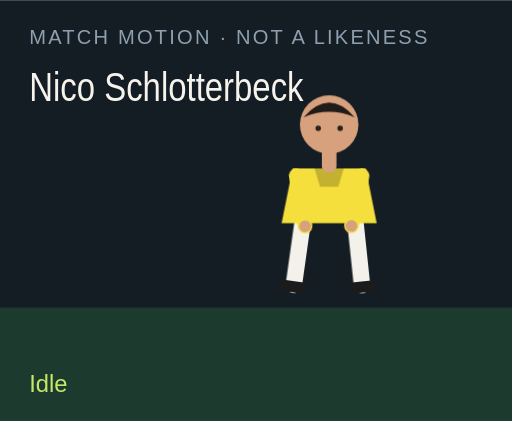
t = 0.00 s
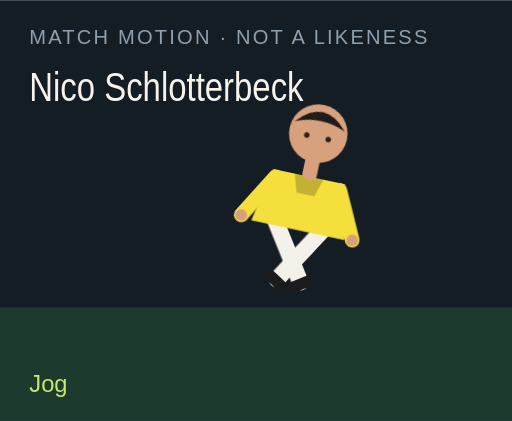
t = 1.50 s
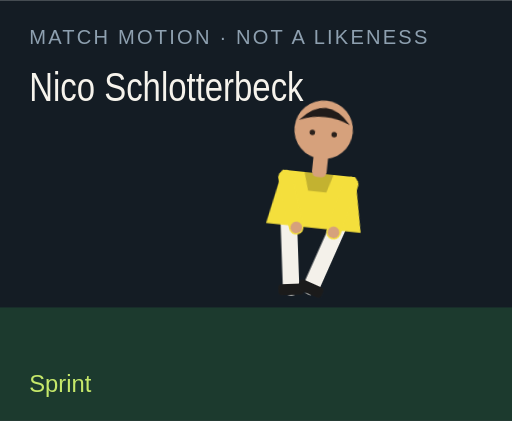
t = 3.00 s
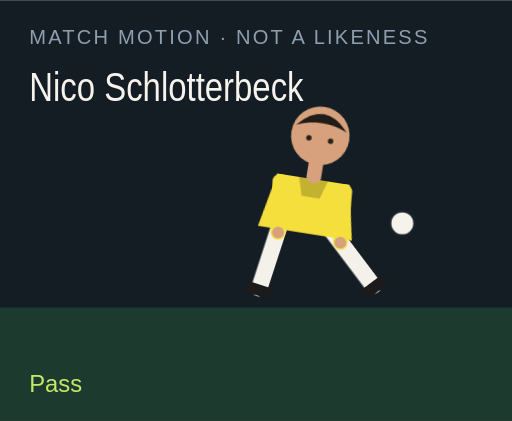
t = 4.50 s
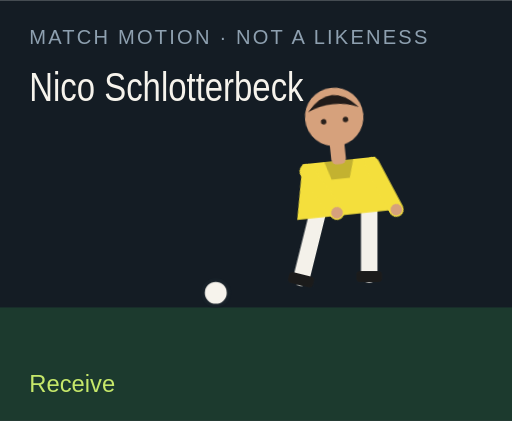
t = 6.00 s
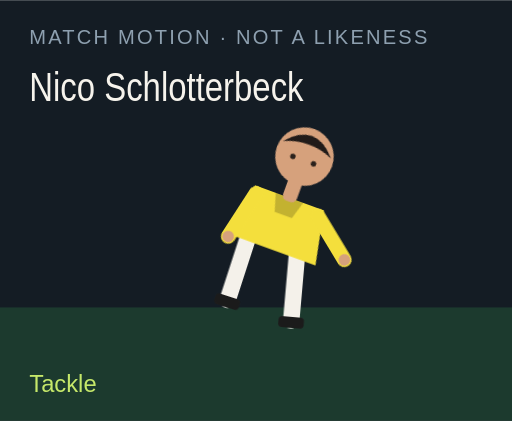
t = 7.50 s

The animated SVG that drew these frames (rendered in a browser with its animation timeline set to each time). Animation: 18 CSS @keyframes rules; one cycle of 9.00 s, repeats indefinitely.

<?xml version="1.0" encoding="UTF-8"?>
<svg xmlns="http://www.w3.org/2000/svg" viewBox="0 0 280 230" role="img">
  <style>@media (prefers-reduced-motion: reduce){animate,animateTransform{display:none}}</style>
  <rect width="280" height="230" fill="#141c24"/>
  <rect y="168" width="280" height="62" fill="#1c3a2e"/>
  <text x="16" y="24" fill="#8ea0b0" font-family="Arial,sans-serif" font-size="11" letter-spacing="1.2">MATCH MOTION · NOT A LIKENESS</text>
  <text x="16" y="55" fill="#f6f3ec" font-family="Impact,sans-serif" font-size="22" textLength="150" lengthAdjust="spacingAndGlyphs">Nico Schlotterbeck</text>
  <circle r="7" fill="#f6f3ec" stroke="#172028" stroke-width="2" id="motion-50320" cx="150" cy="160" opacity="0">
    
    
    
  </circle>
  <g transform="translate(132 40)">
    <g id="motion-50342" transform="rotate(0 48 90)">
      
      <g id="motion-50344" transform="translate(0 0)">
        
        <g transform="translate(34 78)"><g id="motion-50346" transform="rotate(8)"><path d="M0 0 V38" stroke="#f4f1ea" stroke-width="9" stroke-linecap="round"/><rect x="-7" y="36" width="14" height="6" rx="2" fill="#1b1b1b"/></g></g>
        <g transform="translate(62 78)"><g id="motion-50348" transform="rotate(-6)"><path d="M0 0 V38" stroke="#f4f1ea" stroke-width="9" stroke-linecap="round"/><rect x="-7" y="36" width="14" height="6" rx="2" fill="#1b1b1b"/></g></g>
        <path d="M28 52 h40 l6 30 H22 Z" fill="#f4df3c"/>
        <path d="M40 52 h16 l-3 10 H43 Z" fill="#000" opacity=".2"/>
        <g transform="translate(30 56)"><g id="motion-50350" transform="rotate(-10)"><path d="M0 0 V28" stroke="#f4df3c" stroke-width="8" stroke-linecap="round"/><circle cx="0" cy="28" r="3.2" fill="#d6a17c"/></g></g>
        <g transform="translate(66 56)"><g id="motion-50352" transform="rotate(12)"><path d="M0 0 V28" stroke="#f4df3c" stroke-width="8" stroke-linecap="round"/><circle cx="0" cy="28" r="3.2" fill="#d6a17c"/></g></g>
        <rect x="44" y="40" width="8" height="14" rx="3" fill="#d6a17c"/>
        <circle cx="48" cy="28" r="16" fill="#d6a17c"/>
        <path d="M34 24 Q48 8 62 24 Q48 18 34 24" fill="#211b19"/>
        <circle cx="42" cy="30" r="1.5" fill="#2a211c"/><circle cx="54" cy="30" r="1.5" fill="#2a211c"/>
      </g>
    </g>
  </g>
  <text x="16" y="214" fill="#c6e86a" font-family="Arial,sans-serif" font-size="13" opacity="1" id="motion-50324">Idle</text><text x="16" y="214" fill="#c6e86a" font-family="Arial,sans-serif" font-size="13" opacity="0" id="motion-50326">Jog</text><text x="16" y="214" fill="#c6e86a" font-family="Arial,sans-serif" font-size="13" opacity="0" id="motion-50328">Sprint</text><text x="16" y="214" fill="#c6e86a" font-family="Arial,sans-serif" font-size="13" opacity="0" id="motion-50330">Dribble</text><text x="16" y="214" fill="#c6e86a" font-family="Arial,sans-serif" font-size="13" opacity="0" id="motion-50332">Pass</text><text x="16" y="214" fill="#c6e86a" font-family="Arial,sans-serif" font-size="13" opacity="0" id="motion-50334">Shoot</text><text x="16" y="214" fill="#c6e86a" font-family="Arial,sans-serif" font-size="13" opacity="0" id="motion-50336">Receive</text><text x="16" y="214" fill="#c6e86a" font-family="Arial,sans-serif" font-size="13" opacity="0" id="motion-50338">Tackle</text><text x="16" y="214" fill="#c6e86a" font-family="Arial,sans-serif" font-size="13" opacity="0" id="motion-50340">Point</text>
<style>@keyframes track-50321{0%{cx:150px}11.1%{cx:156px}22.2%{cx:164px}33.300000000000004%{cx:142px}44.4%{cx:190px}55.60000000000001%{cx:250px}66.7%{cx:118px}77.8%{cx:150px}88.9%{cx:150px}100%{cx:150px}}@keyframes track-50322{0%{cy:160px}11.1%{cy:158px}22.2%{cy:154px}33.300000000000004%{cy:156px}44.4%{cy:148px}55.60000000000001%{cy:96px}66.7%{cy:160px}77.8%{cy:160px}88.9%{cy:160px}100%{cy:160px}}@keyframes track-50323{0%{opacity:0}11.1%{opacity:0}22.2%{opacity:0}33.300000000000004%{opacity:1}44.4%{opacity:1}55.60000000000001%{opacity:1}66.7%{opacity:1}77.8%{opacity:0}88.9%{opacity:0}100%{opacity:0}}@keyframes track-50325{0%{opacity:1}11.1%{opacity:0}22.2%{opacity:0}33.300000000000004%{opacity:0}44.4%{opacity:0}55.60000000000001%{opacity:0}66.7%{opacity:0}77.8%{opacity:0}88.9%{opacity:0}100%{opacity:1}}@keyframes track-50327{0%{opacity:0}11.1%{opacity:1}22.2%{opacity:0}33.300000000000004%{opacity:0}44.4%{opacity:0}55.60000000000001%{opacity:0}66.7%{opacity:0}77.8%{opacity:0}88.9%{opacity:0}100%{opacity:0}}@keyframes track-50329{0%{opacity:0}11.1%{opacity:0}22.2%{opacity:1}33.300000000000004%{opacity:0}44.4%{opacity:0}55.60000000000001%{opacity:0}66.7%{opacity:0}77.8%{opacity:0}88.9%{opacity:0}100%{opacity:0}}@keyframes track-50331{0%{opacity:0}11.1%{opacity:0}22.2%{opacity:0}33.300000000000004%{opacity:1}44.4%{opacity:0}55.60000000000001%{opacity:0}66.7%{opacity:0}77.8%{opacity:0}88.9%{opacity:0}100%{opacity:0}}@keyframes track-50333{0%{opacity:0}11.1%{opacity:0}22.2%{opacity:0}33.300000000000004%{opacity:0}44.4%{opacity:1}55.60000000000001%{opacity:0}66.7%{opacity:0}77.8%{opacity:0}88.9%{opacity:0}100%{opacity:0}}@keyframes track-50335{0%{opacity:0}11.1%{opacity:0}22.2%{opacity:0}33.300000000000004%{opacity:0}44.4%{opacity:0}55.60000000000001%{opacity:1}66.7%{opacity:0}77.8%{opacity:0}88.9%{opacity:0}100%{opacity:0}}@keyframes track-50337{0%{opacity:0}11.1%{opacity:0}22.2%{opacity:0}33.300000000000004%{opacity:0}44.4%{opacity:0}55.60000000000001%{opacity:0}66.7%{opacity:1}77.8%{opacity:0}88.9%{opacity:0}100%{opacity:0}}@keyframes track-50339{0%{opacity:0}11.1%{opacity:0}22.2%{opacity:0}33.300000000000004%{opacity:0}44.4%{opacity:0}55.60000000000001%{opacity:0}66.7%{opacity:0}77.8%{opacity:1}88.9%{opacity:0}100%{opacity:0}}@keyframes track-50341{0%{opacity:0}11.1%{opacity:0}22.2%{opacity:0}33.300000000000004%{opacity:0}44.4%{opacity:0}55.60000000000001%{opacity:0}66.7%{opacity:0}77.8%{opacity:0}88.9%{opacity:1}100%{opacity:0}}@keyframes track-50343{0%{transform:rotate(0deg)}11.1%{transform:rotate(8deg)}22.2%{transform:rotate(16deg)}33.300000000000004%{transform:rotate(6deg)}44.4%{transform:rotate(4deg)}55.60000000000001%{transform:rotate(14deg)}66.7%{transform:rotate(-6deg)}77.8%{transform:rotate(34deg)}88.9%{transform:rotate(6deg)}100%{transform:rotate(0deg)}}@keyframes track-50345{0%{transform:translate(0px,0px)}11.1%{transform:translate(0px,-3px)}22.2%{transform:translate(0px,-6px)}33.300000000000004%{transform:translate(0px,-2px)}44.4%{transform:translate(0px,2px)}55.60000000000001%{transform:translate(0px,-4px)}66.7%{transform:translate(0px,1px)}77.8%{transform:translate(0px,10px)}88.9%{transform:translate(0px,-4px)}100%{transform:translate(0px,0px)}}@keyframes track-50347{0%{transform:rotate(8deg)}11.1%{transform:rotate(-26deg)}22.2%{transform:rotate(-42deg)}33.300000000000004%{transform:rotate(-8deg)}44.4%{transform:rotate(6deg)}55.60000000000001%{transform:rotate(12deg)}66.7%{transform:rotate(20deg)}77.8%{transform:rotate(-8deg)}88.9%{transform:rotate(4deg)}100%{transform:rotate(8deg)}}@keyframes track-50349{0%{transform:rotate(-6deg)}11.1%{transform:rotate(24deg)}22.2%{transform:rotate(38deg)}33.300000000000004%{transform:rotate(18deg)}44.4%{transform:rotate(-38deg)}55.60000000000001%{transform:rotate(-54deg)}66.7%{transform:rotate(6deg)}77.8%{transform:rotate(-22deg)}88.9%{transform:rotate(-8deg)}100%{transform:rotate(-6deg)}}@keyframes track-50351{0%{transform:rotate(-10deg)}11.1%{transform:rotate(24deg)}22.2%{transform:rotate(36deg)}33.300000000000004%{transform:rotate(-18deg)}44.4%{transform:rotate(10deg)}55.60000000000001%{transform:rotate(-24deg)}66.7%{transform:rotate(-30deg)}77.8%{transform:rotate(12deg)}88.9%{transform:rotate(14deg)}100%{transform:rotate(-10deg)}}@keyframes track-50353{0%{transform:rotate(12deg)}11.1%{transform:rotate(-20deg)}22.2%{transform:rotate(-32deg)}33.300000000000004%{transform:rotate(14deg)}44.4%{transform:rotate(-26deg)}55.60000000000001%{transform:rotate(18deg)}66.7%{transform:rotate(-22deg)}77.8%{transform:rotate(-6deg)}88.9%{transform:rotate(-96deg)}100%{transform:rotate(12deg)}}@media(prefers-reduced-motion:no-preference){#motion-50320{animation:track-50321 9s linear infinite both,track-50322 9s linear infinite both,track-50323 9s steps(1,end) infinite both}#motion-50324{animation:track-50325 9s steps(1,end) infinite both}#motion-50326{animation:track-50327 9s steps(1,end) infinite both}#motion-50328{animation:track-50329 9s steps(1,end) infinite both}#motion-50330{animation:track-50331 9s steps(1,end) infinite both}#motion-50332{animation:track-50333 9s steps(1,end) infinite both}#motion-50334{animation:track-50335 9s steps(1,end) infinite both}#motion-50336{animation:track-50337 9s steps(1,end) infinite both}#motion-50338{animation:track-50339 9s steps(1,end) infinite both}#motion-50340{animation:track-50341 9s steps(1,end) infinite both}#motion-50342{animation:track-50343 9s linear infinite both}#motion-50344{animation:track-50345 9s linear infinite both}#motion-50346{animation:track-50347 9s linear infinite both}#motion-50348{animation:track-50349 9s linear infinite both}#motion-50350{animation:track-50351 9s linear infinite both}#motion-50352{animation:track-50353 9s linear infinite both}}</style></svg>
